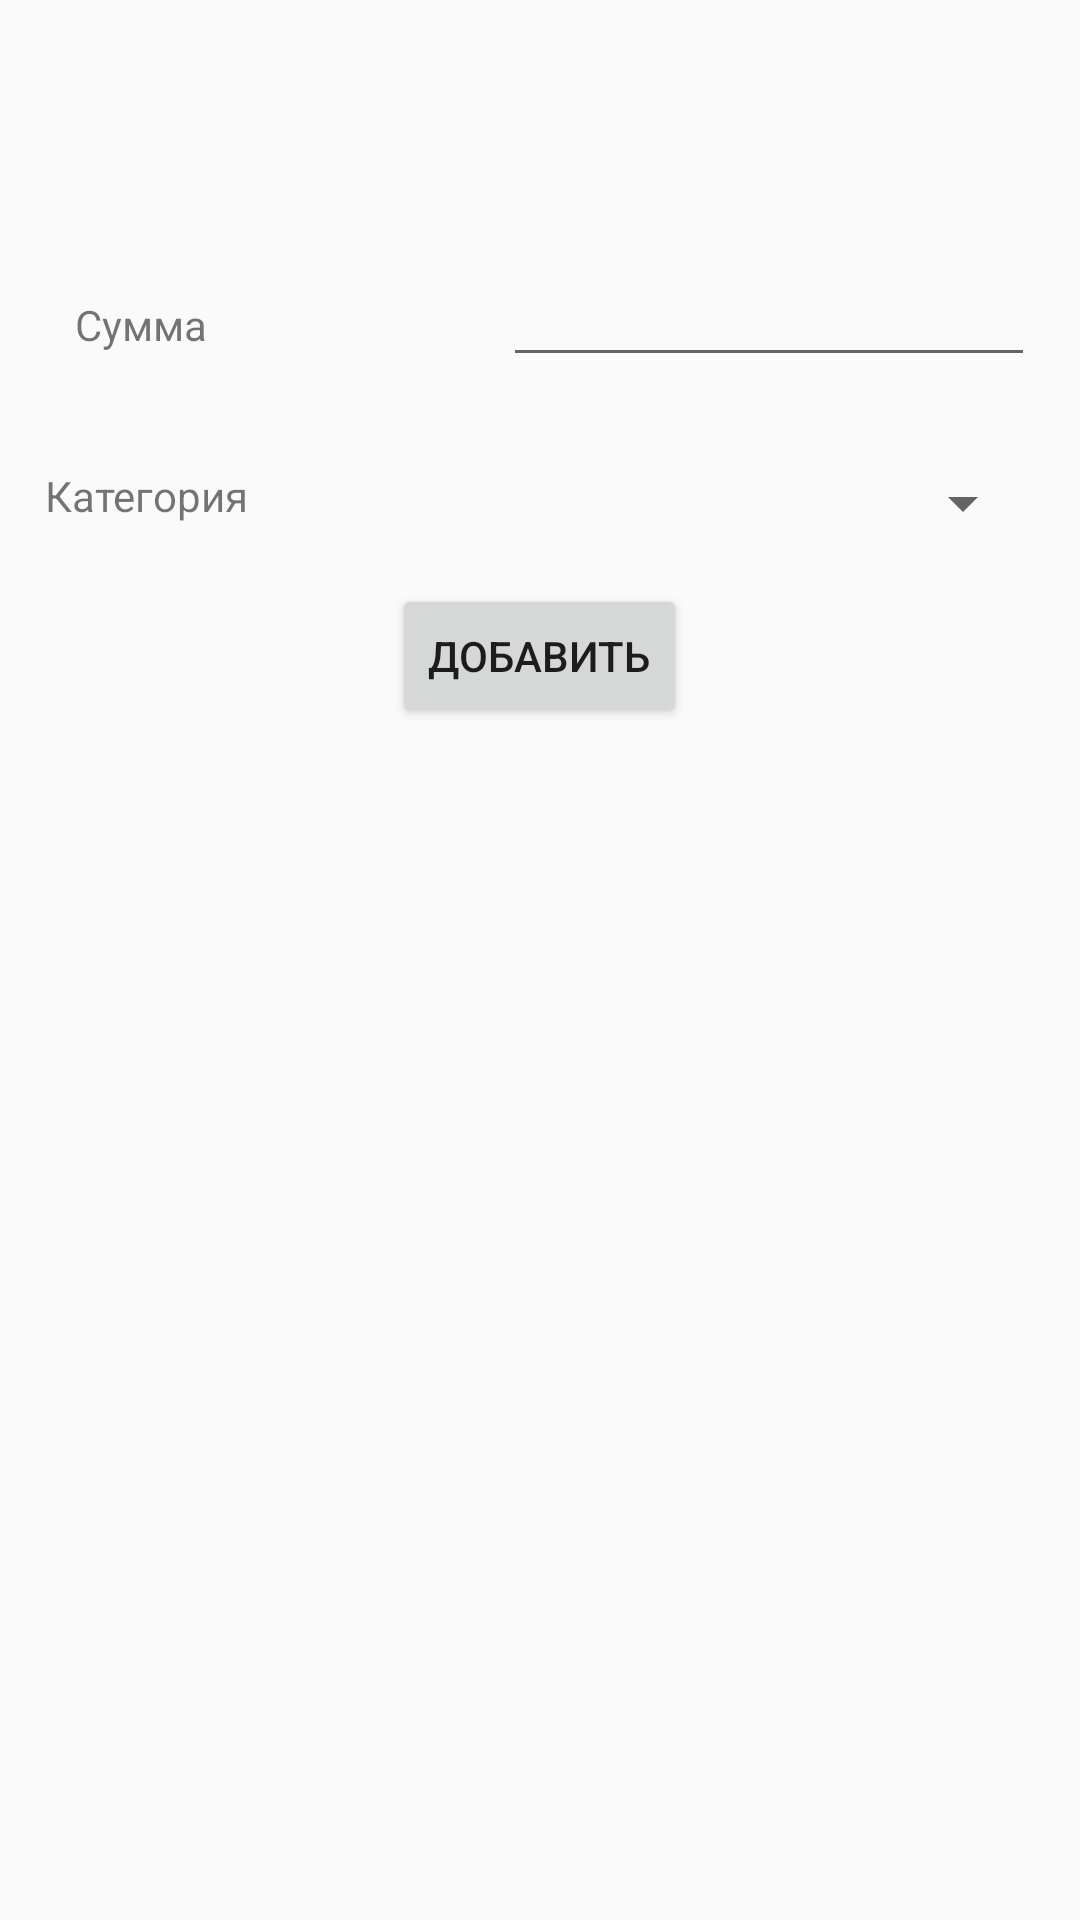

The Android layout XML behind this screen, and the referenced resources:
<!-- AndroidManifest.xml: application theme AppTheme -->
<!-- res/layout/input_money.xml -->
<?xml version="1.0" encoding="utf-8"?>

<LinearLayout xmlns:android="http://schemas.android.com/apk/res/android"
    android:layout_width="300dp"
    android:layout_height="300dp"
    android:orientation="vertical">
<TextView
    android:layout_width="wrap_content"
    android:layout_height="wrap_content"
    android:id="@+id/tvHeadInput"
    android:layout_gravity="center_horizontal"
    android:textAppearance="?android:attr/textAppearanceLarge"
    android:layout_margin="20dp"/>

    <LinearLayout
        android:id="@+id/linearLayout"
        android:layout_width="match_parent"
        android:layout_height="wrap_content"
        android:orientation="vertical">

        <LinearLayout
            android:id="@+id/linearLayout2"
            android:layout_width="match_parent"
            android:layout_height="wrap_content"
            android:orientation="horizontal"
            android:layout_margin="15dp">

            <TextView
                android:id="@+id/textView4"
                android:layout_width="wrap_content"
                android:layout_height="wrap_content"
                android:layout_marginLeft="10dp"
                android:layout_marginRight="10dp"
                android:layout_weight="0.5"
                android:text="@string/v_money" />
            <EditText
                android:id="@+id/etMoney"
                android:layout_width="0dp"
                android:layout_height="wrap_content"
                android:layout_weight="1"
                android:inputType="number"
                android:digits="0123456789" />

        </LinearLayout>

        <LinearLayout
            android:id="@+id/linearLayout3"
            android:layout_width="match_parent"
            android:layout_height="wrap_content"
            android:orientation="horizontal"
            android:layout_margin="15dp">
        <TextView
            android:id="@+id/tvEnterCategory"
            android:layout_width="wrap_content"
            android:layout_height="wrap_content"
            android:layout_weight="1"
            android:text="@string/v_category" />

        <Spinner
            android:id="@+id/spinner"
            android:layout_width="wrap_content"
            android:layout_height="wrap_content"
            android:layout_weight="1"
            android:spinnerMode="dialog" />
            </LinearLayout>
    </LinearLayout>
    <Button
        android:layout_width="wrap_content"
        android:layout_height="wrap_content"
        android:text="@string/btn_input"
        android:id="@+id/btnInput"
        android:layout_gravity="center_horizontal"/>
</LinearLayout>
<!-- resources referenced by this layout -->
<resources>
  <string name="btn_input">"Добавить"</string>
  <string name="v_category">"Категория"</string>
  <string name="v_money">"Сумма"</string>
  <style name="AppTheme" parent="Theme.AppCompat.Light.DarkActionBar">
          
      </style>
</resources>
